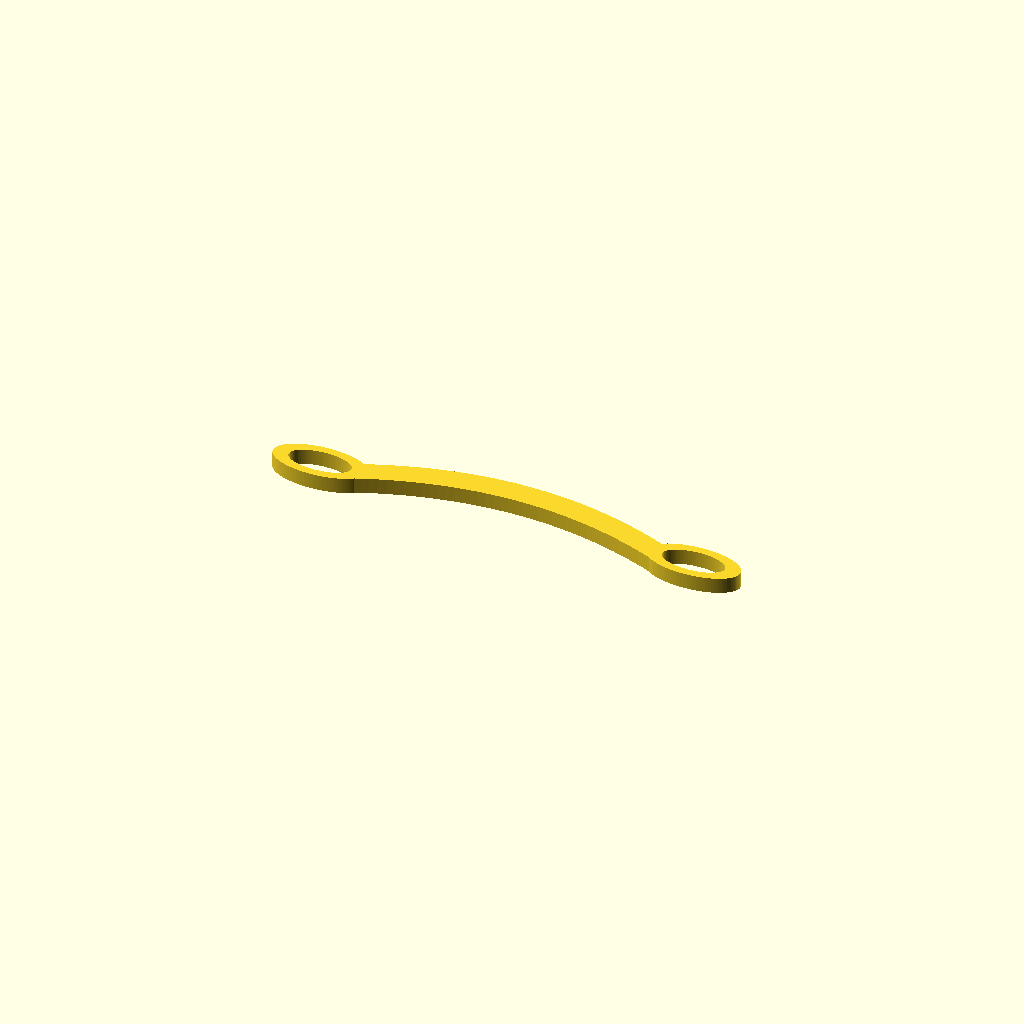
Cell 1 — every parameter at its default value.
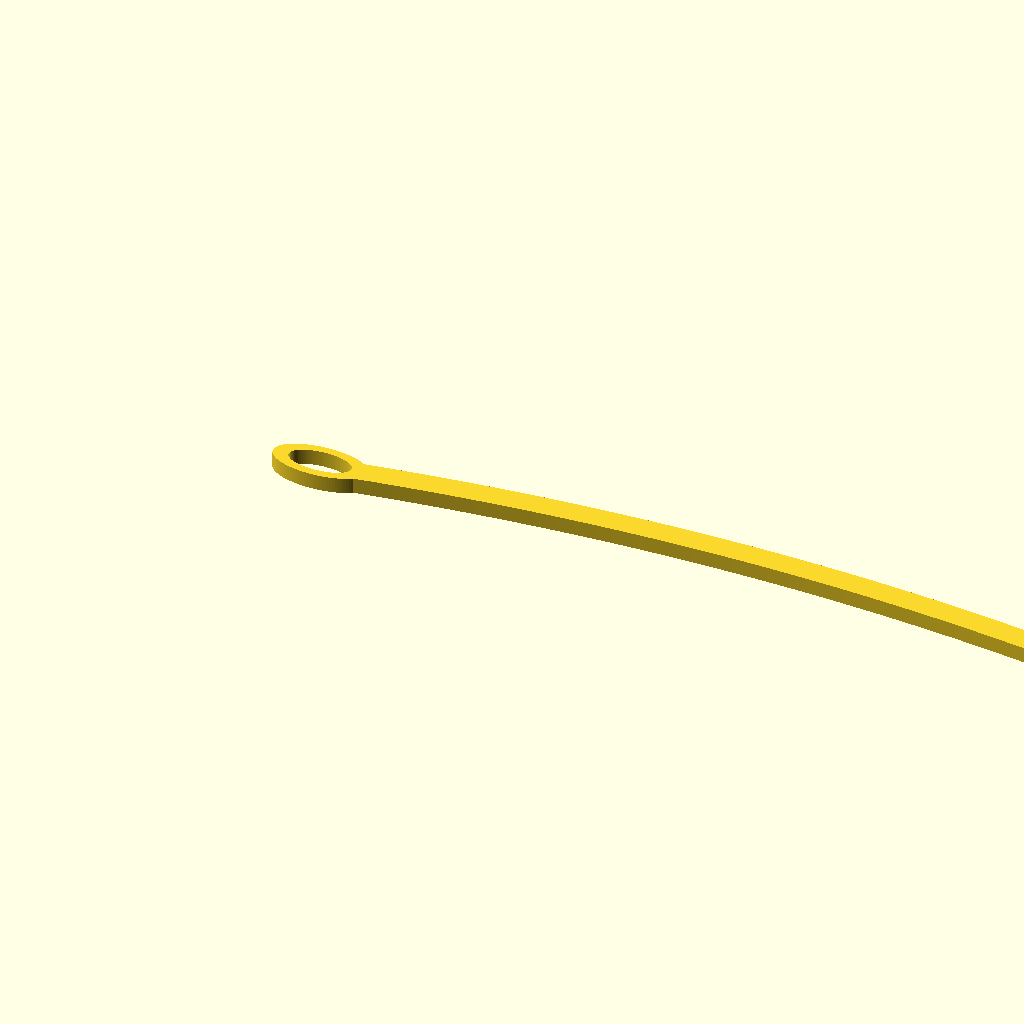
Cell 2 — total_length set to 300, the other parameters unchanged.
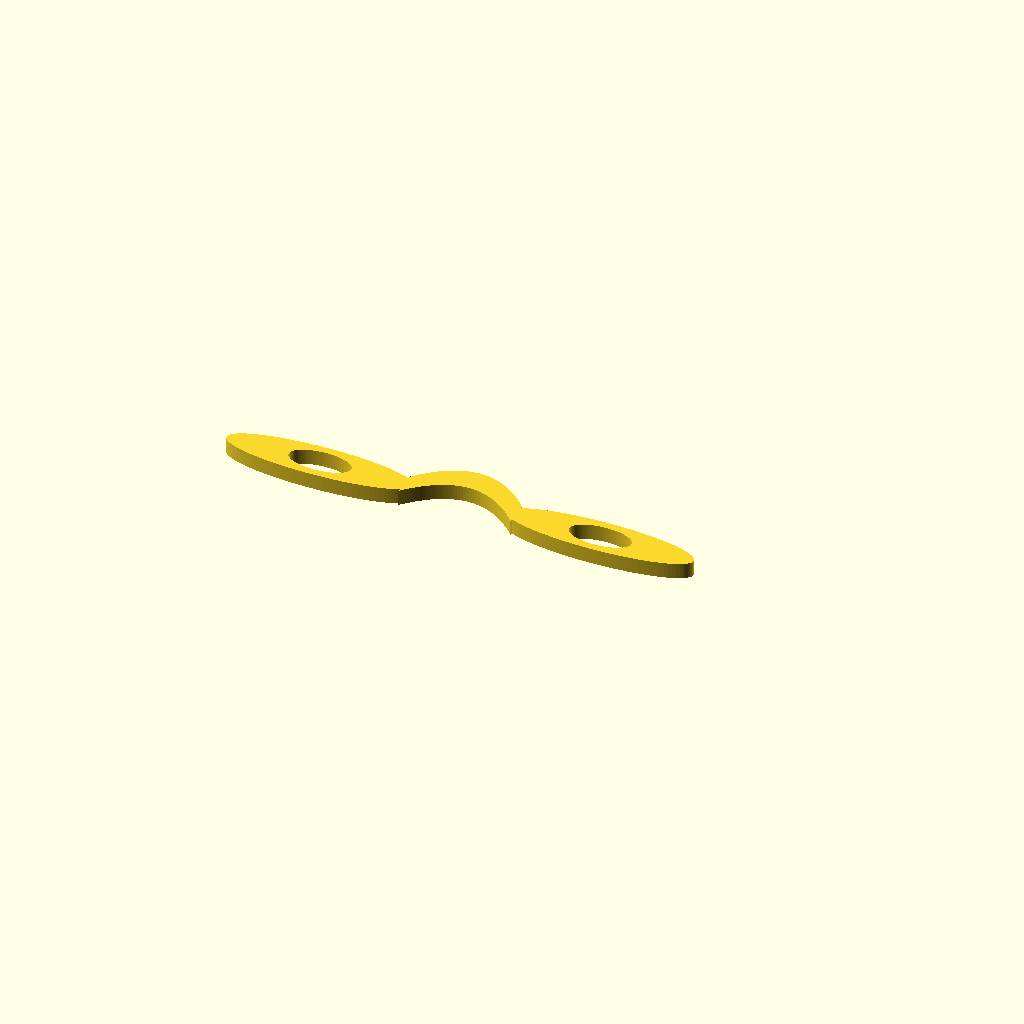
Cell 3 — eye_outer_long set to 60, the other parameters unchanged.
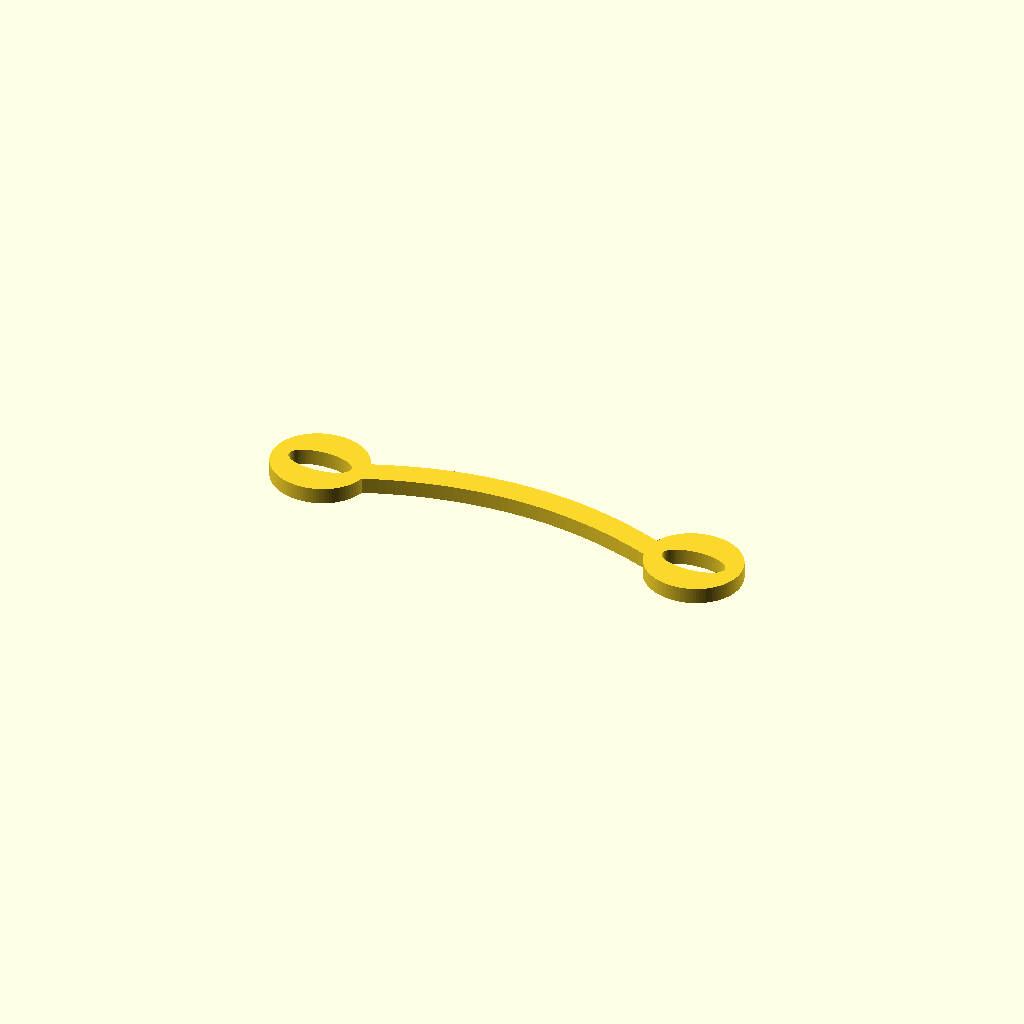
Cell 4 — eye_outer_short set to 28, the other parameters unchanged.
One fixed orthographic camera (rotation 55°, 0°, 25°; colour scheme Cornfield) for every cell.
Source of the model, scripts/openscad/strap.scad:
// Parametric support strap: two oval eyes joined by a curved body.
// Datum: centre of the left eye at (0,0), base at Z=0, thickness along +Z. Units: mm.
// All values below are example values. In a real job each value is tagged as
// MEASURED (taken from the physical part) or PLACEHOLDER (not measured yet,
// present only so the pipeline can run end to end).

total_length   = 150.0; // example, end to end
eye_outer_long = 30.0;  // example
eye_outer_short= 14.0;  // example
hole_long      = 20.0;  // example
hole_short     = 9.0;   // example
thickness      = 5.0;   // example
body_width     = 8.0;   // example
bow            = 10.0;  // example, Y offset of the body at mid-span
embed          = 3.0;   // how far the body runs into each eye wall
$fn            = 96;

centre_distance = total_length - eye_outer_long;

// Fail loudly on physically impossible input instead of rendering garbage.
assert(hole_long  < eye_outer_long,  "hole (long axis) must be smaller than the eye");
assert(hole_short < eye_outer_short, "hole (short axis) must be smaller than the eye");
assert(body_width < eye_outer_short, "body cannot be wider than the eye");
echo(centre_distance = centre_distance);

module eye(cx) {
    translate([cx, 0, 0])
    linear_extrude(height = thickness)
    difference() {
        scale([eye_outer_long / 2, eye_outer_short / 2]) circle(r = 1);
        scale([hole_long / 2, hole_short / 2]) circle(r = 1);
    }
}

// Parabolic centre line: y = 0 at both ends, y = bow at mid-span.
function yc(x, xs, xe) = bow * (1 - pow((x - (xs + xe) / 2) / ((xe - xs) / 2), 2));

module body() {
    xs = eye_outer_long / 2 - embed;
    xe = centre_distance - eye_outer_long / 2 + embed;
    n = 40;
    xl  = [for (i = [0 : n]) xs + (xe - xs) * i / n];
    top = [for (x = xl) [x, yc(x, xs, xe) + body_width / 2]];
    bot = [for (x = xl) [x, yc(x, xs, xe) - body_width / 2]];
    linear_extrude(height = thickness)
        polygon(concat(top, [for (i = [n : -1 : 0]) bot[i]]));
}

union() {
    eye(0);
    eye(centre_distance);
    body();
}
Customizer parameters (derived from the source; name, type, default, range or options):
total_length: number, default 150
eye_outer_long: number, default 30
eye_outer_short: number, default 14
hole_long: number, default 20
hole_short: number, default 9
thickness: number, default 5
body_width: number, default 8
bow: number, default 10
embed: number, default 3
